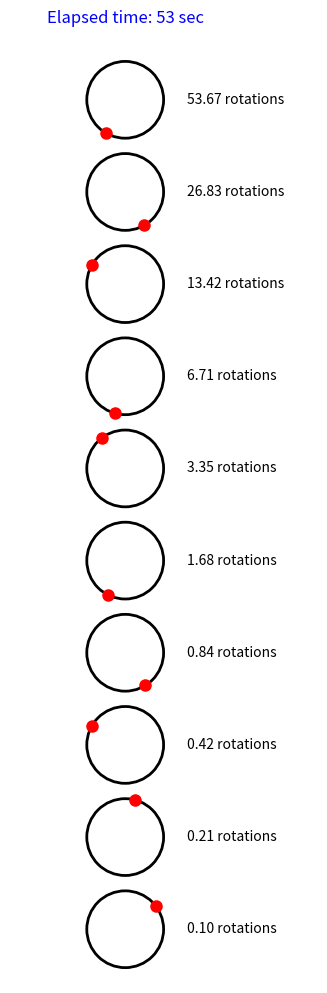

This figure's Python source: (Note: this script raises an exception after producing the figure.)
import matplotlib.pyplot as plt
import matplotlib.animation as animation
import numpy as np
from matplotlib.patches import Circle

# パラメータ設定
fps = 15
duration_sec = 60
total_frames = fps * duration_sec
num_gears = 10
rotation_ratio = 2

# 歯車の位置と半径
gear_positions = [(3, i * -1.2) for i in range(num_gears)]
gear_radius = 0.5

# 回転速度（回転/秒）
rotation_speeds = [1 / (rotation_ratio ** i) for i in range(num_gears)]

# 初期化
fig, ax = plt.subplots(figsize=(6, 10))
ax.set_xlim(1.5, 5.5)
ax.set_ylim(-11.5, 1)
ax.set_aspect('equal')  # アスペクト比を等しくして真円にする
ax.axis('off')
# 余白を最小限にする
plt.tight_layout()
plt.subplots_adjust(left=0.02, right=0.98, top=0.98, bottom=0.02)

# 歯車の円とマーカー、テキスト
gear_circles = []
gear_markers = []
rotation_texts = []

for i, (x, y) in enumerate(gear_positions):
    # 円を描画
    circle = Circle((x, y), gear_radius, fill=False, linewidth=2, color='black')
    ax.add_patch(circle)
    gear_circles.append(circle)
    
    # 回転を示すマーカー（赤い点）
    marker, = ax.plot(x + gear_radius, y, 'ro', markersize=8)
    gear_markers.append(marker)
    
    # 回転数テキスト
    text = ax.text(x + gear_radius + 0.3, y, '', fontsize=10, color='black', va='center')
    rotation_texts.append(text)

# 経過時間テキスト
elapsed_text = ax.text(3, 1, '', fontsize=12, color='blue', ha='center')

# 回転角度（ラジアン）
rotation_angles = [0 for _ in range(num_gears)]

# 更新関数
def update(frame):
    elapsed_seconds = frame / fps
    elapsed_text.set_text(f'Elapsed time: {int(elapsed_seconds)} sec')
    
    # 各歯車の回転角度を更新
    for i in range(num_gears):
        rotation_angles[i] += rotation_speeds[i] * 2 * np.pi / fps
    
    # マーカーの位置を更新（円周上を回転）
    for i, (x, y) in enumerate(gear_positions):
        angle = rotation_angles[i]
        new_x = x + gear_radius * np.cos(angle)
        new_y = y + gear_radius * np.sin(angle)
        gear_markers[i].set_data([new_x], [new_y])
        
        # 回転数を表示
        rotations = rotation_angles[i] / (2 * np.pi)
        rotation_texts[i].set_text(f'{rotations:.2f} rotations')
    
    return gear_markers + rotation_texts + [elapsed_text]

# アニメーション作成
ani = animation.FuncAnimation(fig, update, frames=total_frames, interval=1000 / fps, blit=True)

# MP4として保存
ani.save('gear_rotation_2x_15fps_60sec.mp4', writer='ffmpeg', fps=fps)
